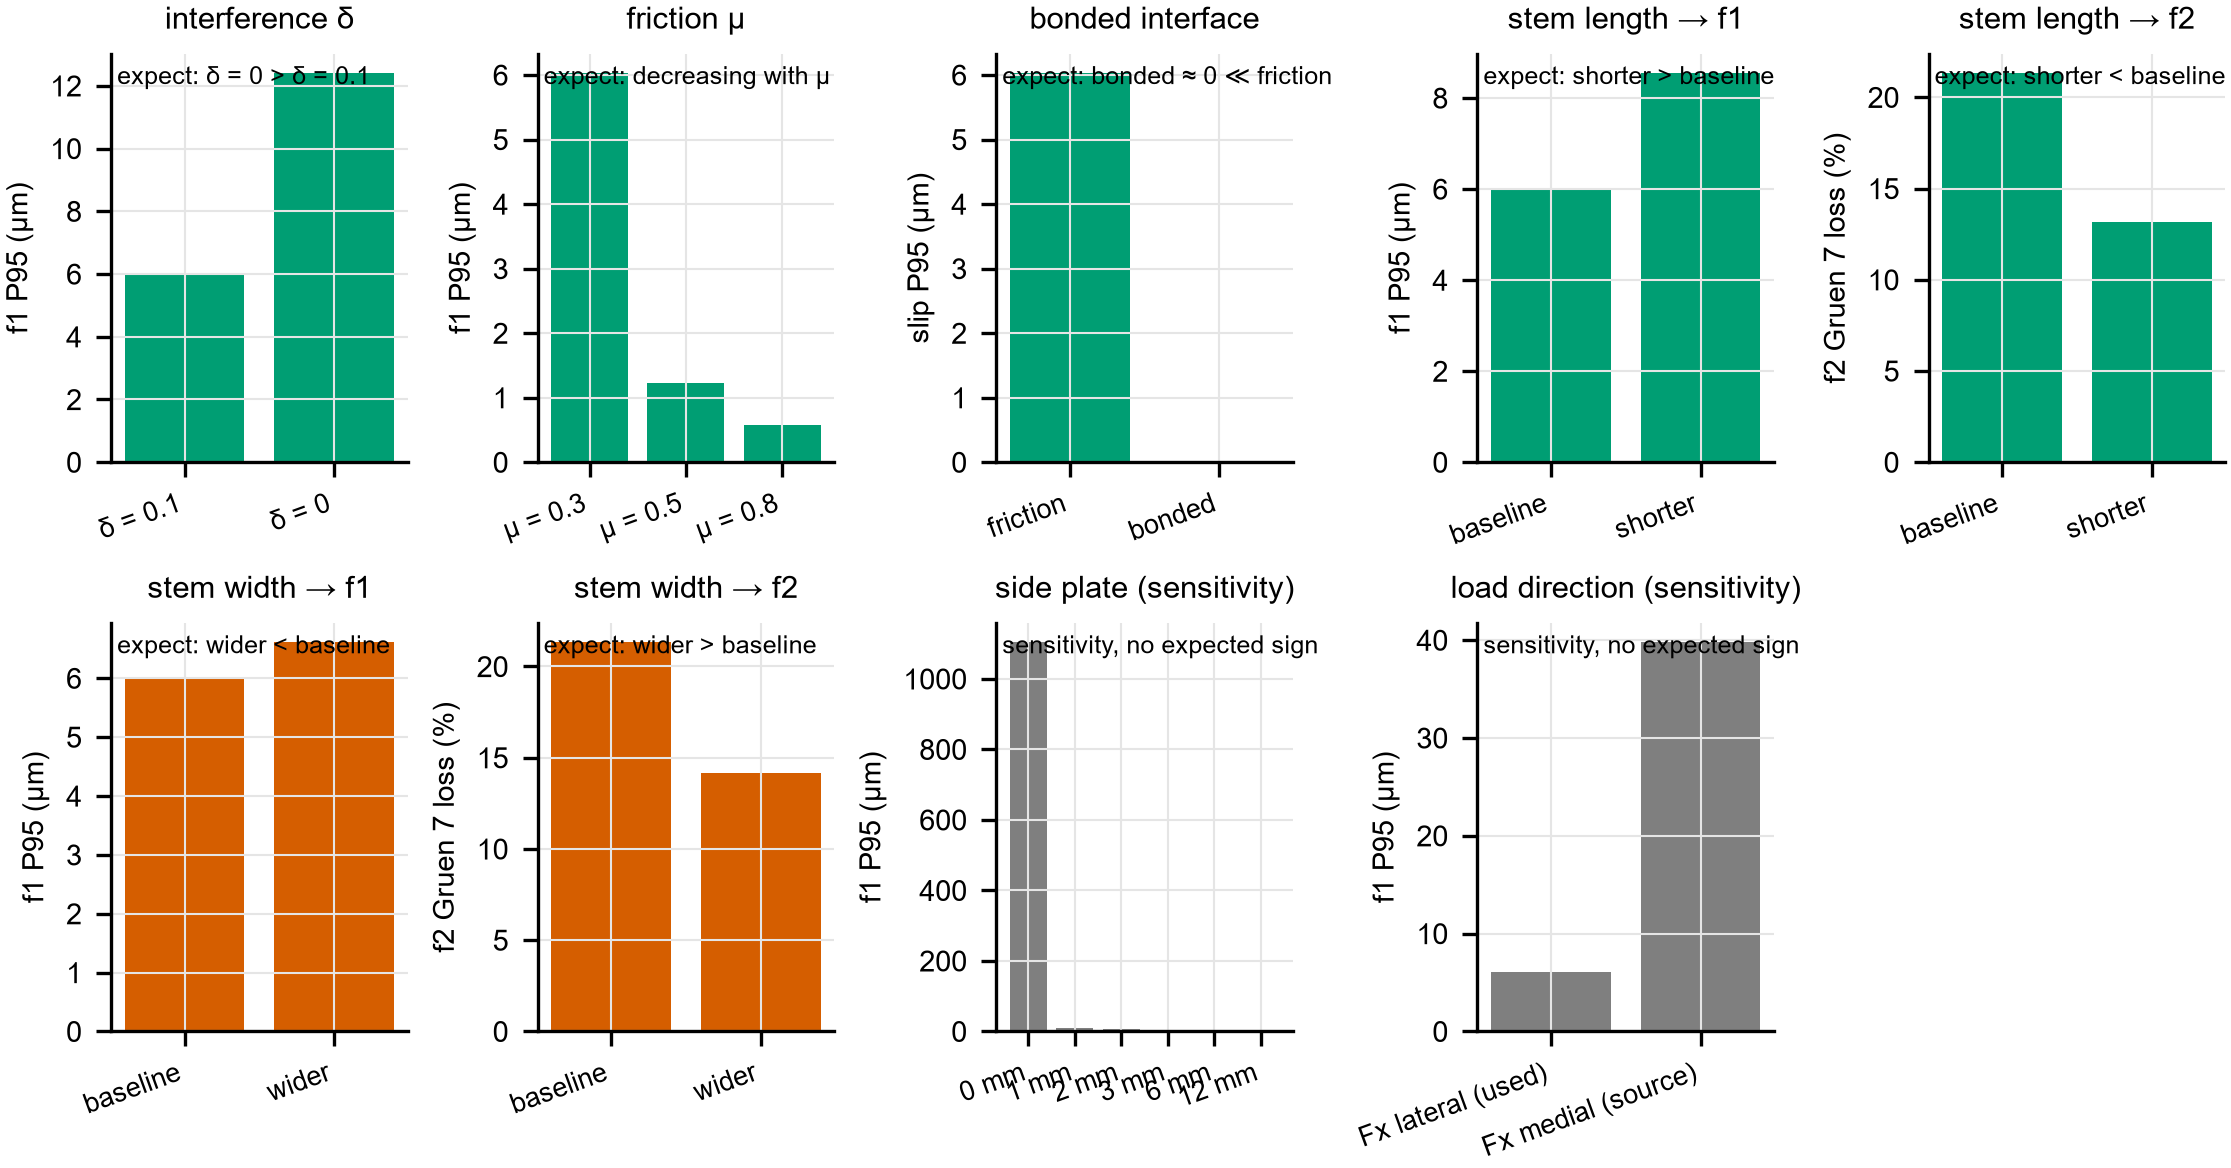

Source data for this figure (header and first rows):
check, quantity, variant, value, expected, ok
interference δ, f1 P95 (µm), δ = 0.1, 6.029, expect: δ = 0 > δ = 0.1, 1
interference δ, f1 P95 (µm), δ = 0, 12.41, expect: δ = 0 > δ = 0.1, 1
friction μ, f1 P95 (µm), μ = 0.3, 6.029, expect: decreasing with μ, 1
friction μ, f1 P95 (µm), μ = 0.5, 1.23, expect: decreasing with μ, 1
friction μ, f1 P95 (µm), μ = 0.8, 0.5788, expect: decreasing with μ, 1
bonded interface, slip P95 (µm), friction, 6.029, expect: bonded ≈ 0 ≪ friction, 1
bonded interface, slip P95 (µm), bonded, 0.01394, expect: bonded ≈ 0 ≪ friction, 1
stem length → f1, f1 P95 (µm), baseline, 6.029, expect: shorter > baseline, 1
stem length → f1, f1 P95 (µm), shorter, 8.547, expect: shorter > baseline, 1
stem length → f2, f2 Gruen 7 loss (%), baseline, 21.33, expect: shorter < baseline, 1
stem length → f2, f2 Gruen 7 loss (%), shorter, 13.15, expect: shorter < baseline, 1
stem width → f1, f1 P95 (µm), baseline, 6.029, expect: wider < baseline, 0
stem width → f1, f1 P95 (µm), wider, 6.611, expect: wider < baseline, 0
stem width → f2, f2 Gruen 7 loss (%), baseline, 21.33, expect: wider > baseline, 0
stem width → f2, f2 Gruen 7 loss (%), wider, 14.15, expect: wider > baseline, 0
side plate (sensitivity), f1 P95 (µm), 0 mm, 1104, sensitivity, no expected sign, -1
side plate (sensitivity), f1 P95 (µm), 1 mm, 10.86, sensitivity, no expected sign, -1
side plate (sensitivity), f1 P95 (µm), 2 mm, 6.029, sensitivity, no expected sign, -1
side plate (sensitivity), f1 P95 (µm), 3 mm, 4.124, sensitivity, no expected sign, -1
side plate (sensitivity), f1 P95 (µm), 6 mm, 2.035, sensitivity, no expected sign, -1
side plate (sensitivity), f1 P95 (µm), 12 mm, 0.9823, sensitivity, no expected sign, -1
load direction (sensitivity), f1 P95 (µm), Fx lateral (used), 6.029, sensitivity, no expected sign, -1
load direction (sensitivity), f1 P95 (µm), Fx medial (source), 39.78, sensitivity, no expected sign, -1
